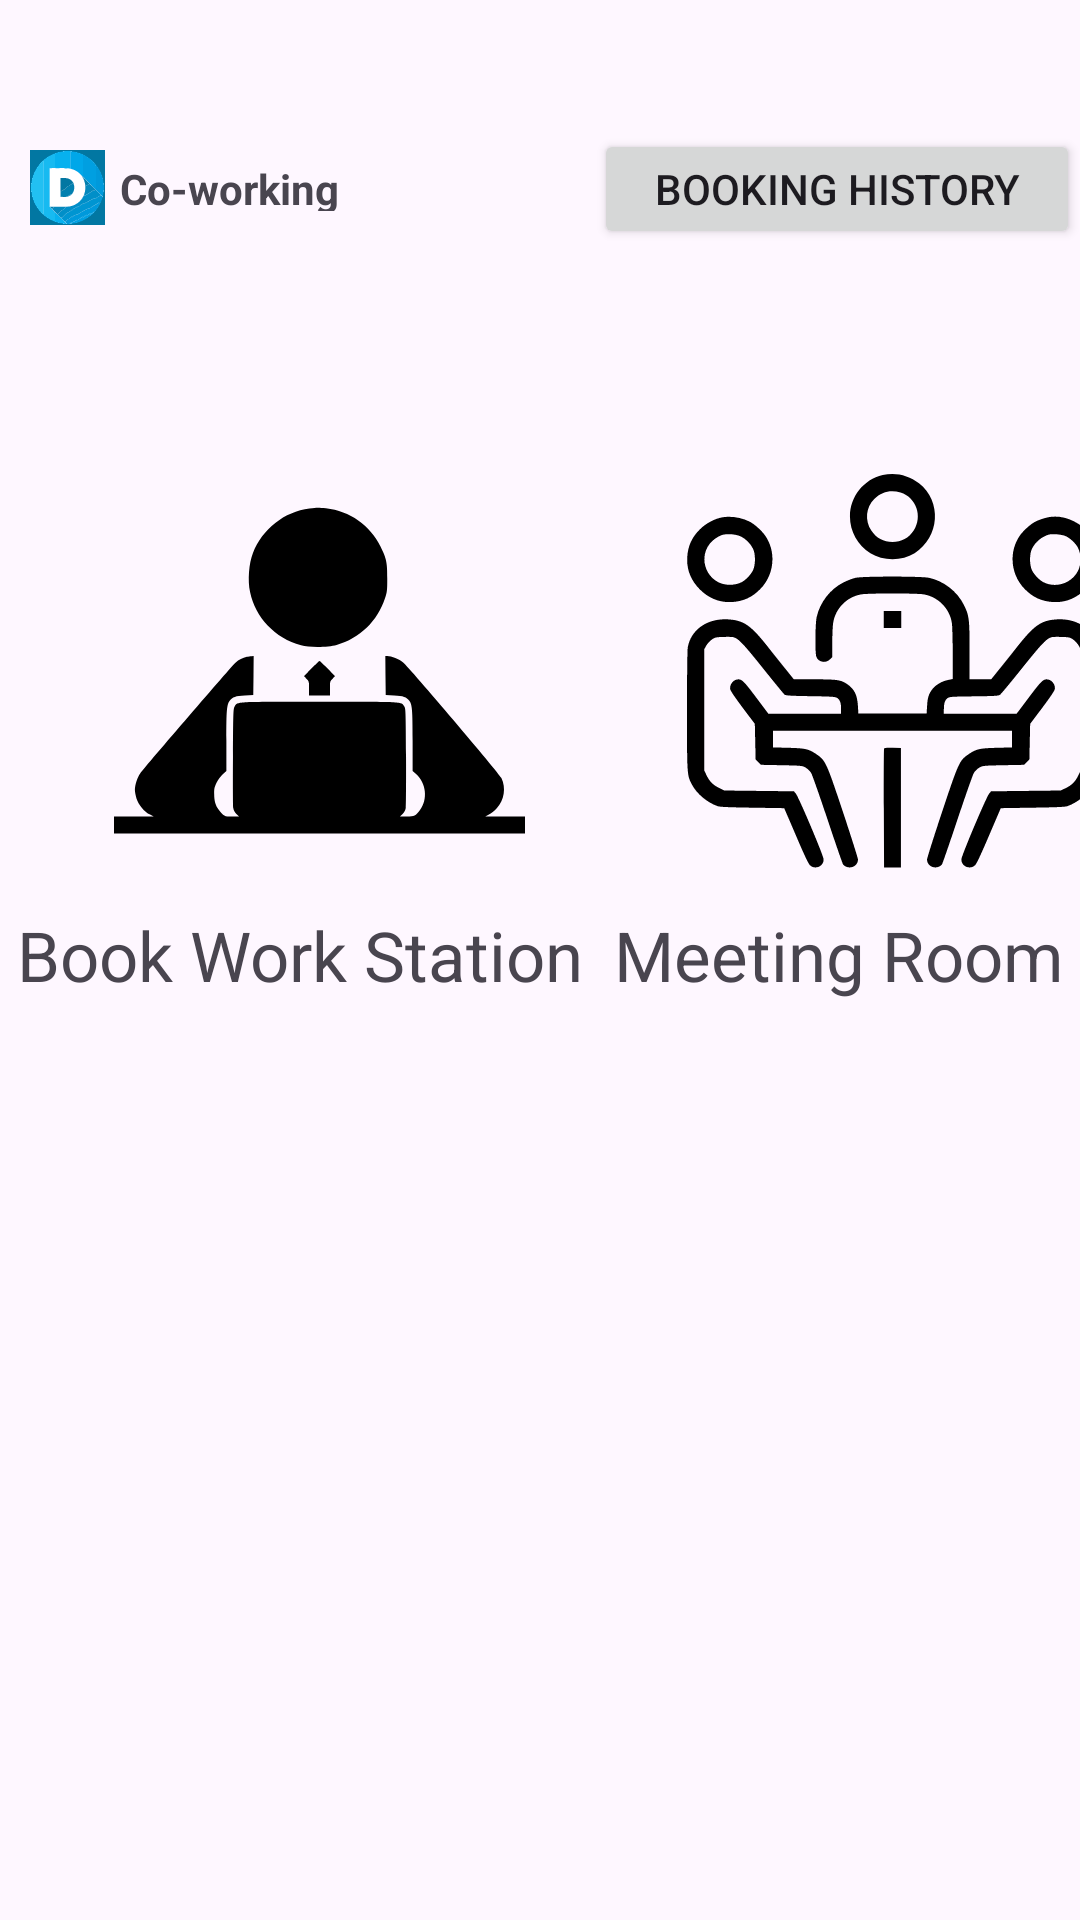

Android layout source for this screen:
<!-- AndroidManifest.xml: application theme Theme.Digitalflake_Hackathon -->
<!-- res/layout/activity_home_screen.xml -->
<?xml version="1.0" encoding="utf-8"?>
<LinearLayout xmlns:android="http://schemas.android.com/apk/res/android"
    xmlns:app="http://schemas.android.com/apk/res-auto"
    xmlns:tools="http://schemas.android.com/tools"
    android:layout_width="match_parent"
    android:layout_height="match_parent"
    android:layout_marginStart="10dp"
    android:layout_marginLeft="10dp"
    android:layout_marginTop="10dp"
    android:layout_marginEnd="10dp"
    android:layout_marginRight="10dp"
    android:layout_marginBottom="10dp"
    android:orientation="vertical"
    tools:context=".Home_Screen">

    <LinearLayout
        android:layout_width="match_parent"
        android:layout_height="105dp"
        android:orientation="horizontal">

        <ImageView
            android:id="@+id/imageView"
            android:layout_width="25dp"
            android:layout_height="25dp"
            android:layout_marginLeft="10dp"
            android:layout_marginTop="50dp"
            app:srcCompat="@drawable/letter_d" />

        <TextView
            android:id="@+id/textView3"
            android:layout_width="16dp"
            android:layout_height="17dp"
            android:layout_marginLeft="5dp"
            android:layout_marginTop="43dp"
            android:layout_weight="1"
            android:text="Co-working"
            android:textSize="14sp"
            android:textStyle="bold" />

        <Button
            android:id="@+id/bookbtn_home"
            android:layout_width="20dp"
            android:layout_height="40dp"
            android:layout_marginTop="43dp"
            android:layout_weight="1"
            android:text="Booking history" />

    </LinearLayout>

    <LinearLayout
        android:layout_width="match_parent"
        android:layout_height="193dp"
        android:orientation="horizontal">

        <ImageView
            android:id="@+id/imageView7"
            android:layout_width="153dp"
            android:layout_height="137dp"
            android:layout_marginLeft="30dp"
            android:layout_marginTop="50dp"
            app:srcCompat="@drawable/people" />

        <ImageView
            android:id="@+id/imageView8"
            android:layout_width="169dp"
            android:layout_height="137dp"
            android:layout_marginLeft="30dp"
            android:layout_marginTop="50dp"
            app:srcCompat="@drawable/meeting" />

    </LinearLayout>

    <LinearLayout
        android:layout_width="match_parent"
        android:layout_height="match_parent"
        android:orientation="horizontal">

        <TextView
            android:id="@+id/textView9"
            android:layout_width="wrap_content"
            android:layout_height="wrap_content"
            android:layout_marginTop="5dp"
            android:layout_weight="1"
            android:gravity="center"
            android:text="Book Work Station"
            android:textSize="23sp" />

        <TextView
            android:id="@+id/textView10"
            android:layout_width="wrap_content"
            android:layout_height="wrap_content"
            android:layout_marginTop="5dp"
            android:layout_weight="1"
            android:gravity="center"
            android:text="Meeting Room"
            android:textSize="23sp" />
    </LinearLayout>

</LinearLayout>
<!-- resources referenced by this layout -->
<resources>
  <!-- drawable letter_d: vector/xml drawable (drawable, 142442 chars, omitted) -->
  <!-- drawable meeting: vector/xml drawable (drawable, 5083 chars, omitted) -->
  <!-- drawable people: vector/xml drawable (drawable, 2017 chars, omitted) -->
  <style name="Theme.Digitalflake_Hackathon" parent="Base.Theme.Digitalflake_Hackathon" />
  <style name="Base.Theme.Digitalflake_Hackathon" parent="Theme.Material3.DayNight.NoActionBar">
          
          
      </style>
</resources>
